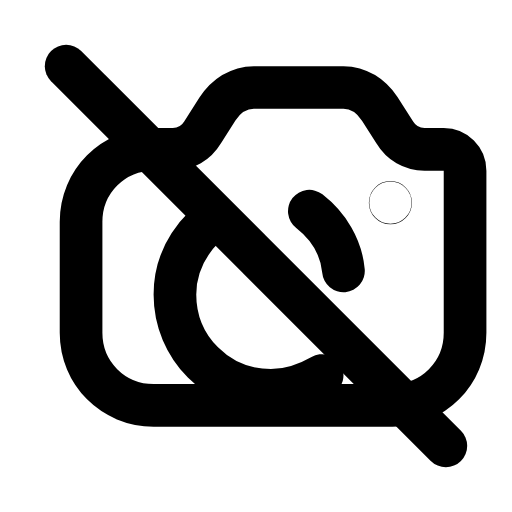
t = 0.00 s
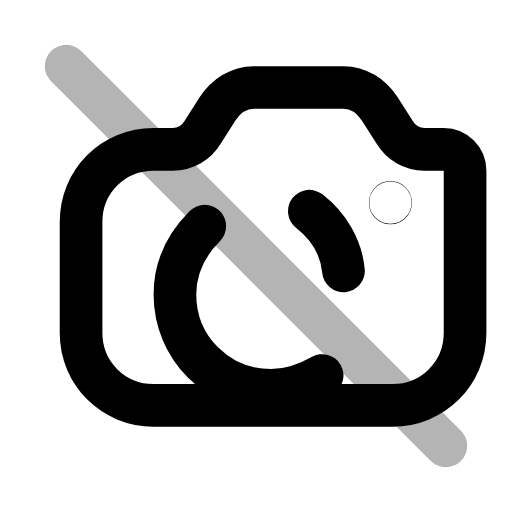
t = 0.22 s
t = 0.44 s: frame unchanged from t = 0.00 s, image omitted
t = 0.68 s: frame unchanged from t = 0.00 s, image omitted
t = 0.92 s: frame unchanged from t = 0.00 s, image omitted
t = 1.16 s: frame unchanged from t = 0.00 s, image omitted

The animated SVG that drew these frames (rendered in a browser with its animation timeline set to each time). Animation: 1 SMIL element (animate=1); one cycle of 1.40 s, repeats indefinitely.

<svg xmlns="http://www.w3.org/2000/svg" width="24" height="24" viewBox="0 0 24 24" fill="none"><path stroke="currentColor" stroke-width="2" stroke-linecap="round" stroke-linejoin="round" fill="none" d="M3.8 10.4C3.8 8.5 5.3 7 7.2 7L8.1 7C8.7 7 9.2 6.7 9.5 6.2L10.2 5.1C10.6 4.5 11.2 4.1 11.9 4.1L16.1 4.1C16.8 4.1 17.4 4.5 17.8 5.1L18.5 6.2C18.8 6.7 19.3 7 19.9 7L20.8 7C21.35 7 21.8 7.45 21.8 8L21.8 15.6C21.8 17.5 20.3 19 18.4 19L7.2 19C5.3 19 3.8 17.5 3.8 15.6L3.8 10.4Z"></path><path stroke="currentColor" stroke-width="2" stroke-linecap="round" stroke-linejoin="round" fill="none" d="M9.6 10.6C8.7 11.5 8.2 12.6 8.2 13.8C8.2 16.3 10.2 18.3 12.7 18.3C13.6 18.3 14.4 18 15.1 17.6"></path><path stroke="currentColor" stroke-width="2" stroke-linecap="round" stroke-linejoin="round" fill="none" d="M14.5 9.9C15.4 10.6 16 11.6 16.1 12.7"></path><circle stroke="currentColor" stroke-width="2" stroke-linecap="round" stroke-linejoin="round" fill="none" cx="18.3" cy="9.5" r="0.01"></circle><line stroke="currentColor" stroke-width="2" stroke-linecap="round" stroke-linejoin="round" fill="none" x1="3.1" y1="3.1" x2="20.9" y2="20.9"><animate attributeName="opacity" values="1;1;0.15;1;1;1;1;0.15;1;1;1" keyTimes="0;0.144;0.207;0.27;0.45;0.6;0.72;0.762;0.804;0.9;1" dur="1.4s" repeatCount="indefinite" calcMode="spline" keySplines="0.16 1 0.3 1;0.16 1 0.3 1;0.16 1 0.3 1;0.16 1 0.3 1;0.16 1 0.3 1;0.16 1 0.3 1;0.16 1 0.3 1;0.16 1 0.3 1;0.16 1 0.3 1;0.16 1 0.3 1"/></line></svg>
